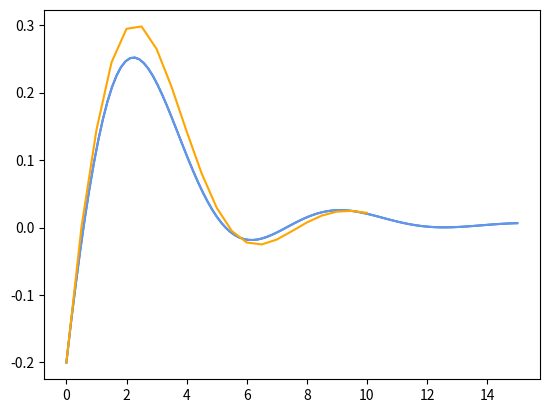

Generate this figure with matplotlib:
import numpy as np
import matplotlib.pyplot as plt
def f(x):
    N=1912/5-((325*x+450)*np.cos(x)+(65*x-235)*np.sin(x))*np.exp(-x/5)
    D=338*(x+1)**2
    return N/D
x=np.linspace(0,15,100)
plt.plot(x,f(x))
plt.show()

def F(t,y):
    return (np.sin(t)*np.exp(-t/5)-2*y)/(t+1)

def euler(f,a,b,y0,n):
    h=(b-a)/n
    y=np.zeros(n+1)
    y[0]=y0
    t = np.linspace(a, b, n+1)
    for k in range(n):
        y[k+1]=y[k]+h*f(t[k],y[k])
    return t,y



X,Y = euler(F,0,10,-1/5,20)
x=np.linspace(0,15,100)
y=f(x)
plt.plot(x,f(x),color='cornflowerblue') # courbe exacte
plt.plot(X,Y,color='orange')    # solution approchée
plt.show()